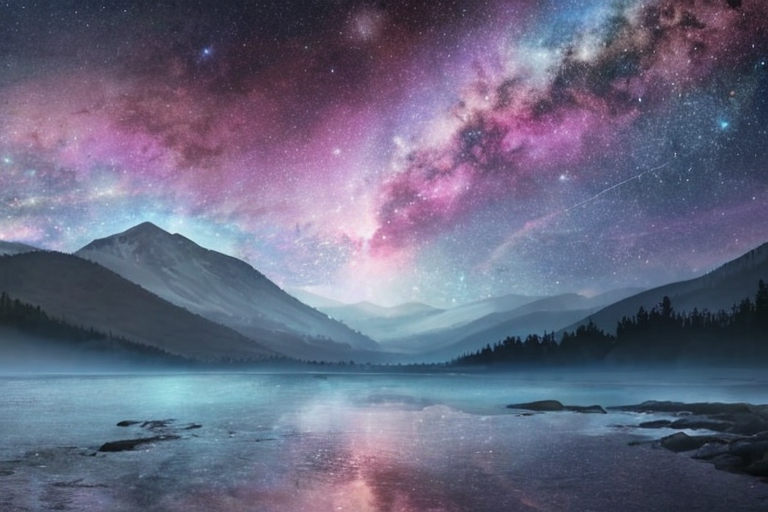
Generation parameters embedded in this image by AUTOMATIC1111 Stable Diffusion web UI or a fork of it (Forge, ...) (PNG 'parameters' text chunk):
space background, cosmic horror, landscape, scenery, 
Negative prompt:  ng_deepnegative_v1_75t
Steps: 25, Sampler: DPM++ SDE Karras, CFG scale: 3, Seed: 2210678835, Size: 768x512, Model hash: 4f0d8aacd3, Model: breakdomainrealistic_M2050, Clip skip: 2